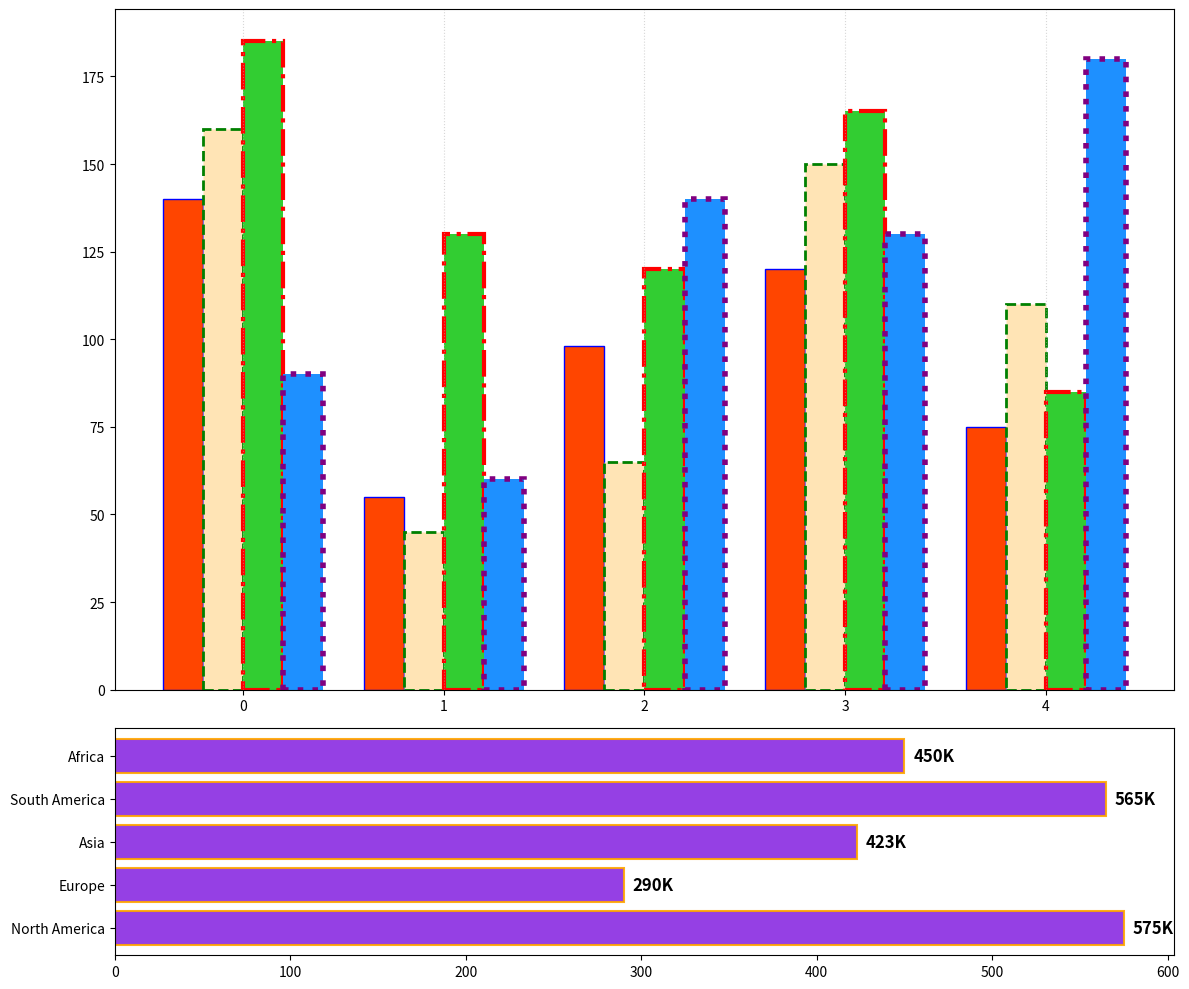

Write Python code to recreate this figure.
import matplotlib.pyplot as plt
import numpy as np

regions = ['North America', 'Europe', 'Asia', 'South America', 'Africa']
q1_sales = [140, 55, 98, 120, 75]
q2_sales = [160, 45, 65, 150, 110]
q3_sales = [185, 130, 120, 165, 85]
q4_sales = [90, 60, 140, 130, 180]

fig, (ax1, ax2) = plt.subplots(2, 1, figsize=(12, 10), gridspec_kw={'height_ratios': [3, 1]})

bar_width = 0.2
bar_positions = np.arange(len(regions))

ax1.bar(bar_positions - 1.5 * bar_width, q1_sales, width=bar_width, color='#FF4500', edgecolor='blue', linestyle='-', linewidth=1)
ax1.bar(bar_positions - 0.5 * bar_width, q2_sales, width=bar_width, color='#FFE4B5', edgecolor='green', linestyle='--', linewidth=2)
ax1.bar(bar_positions + 0.5 * bar_width, q3_sales, width=bar_width, color='#32CD32', edgecolor='red', linestyle='-.', linewidth=3)
ax1.bar(bar_positions + 1.5 * bar_width, q4_sales, width=bar_width, color='#1E90FF', edgecolor='purple', linestyle=':', linewidth=4)

ax1.xaxis.grid(True, linestyle=':', alpha=0.5)

overall_sales = np.array(q1_sales) + np.array(q2_sales) + np.array(q3_sales) + np.array(q4_sales)

ax2.barh(regions, overall_sales, color='#8A2BE2', edgecolor='orange', linestyle='-', linewidth=1.5, alpha=0.9)

for i in range(len(overall_sales)):
    ax2.text(overall_sales[i] + 5, i, f'{overall_sales[i]}K', va='center', ha='left', fontsize=12, color='black', fontweight='bold')

plt.tight_layout()

plt.show()
